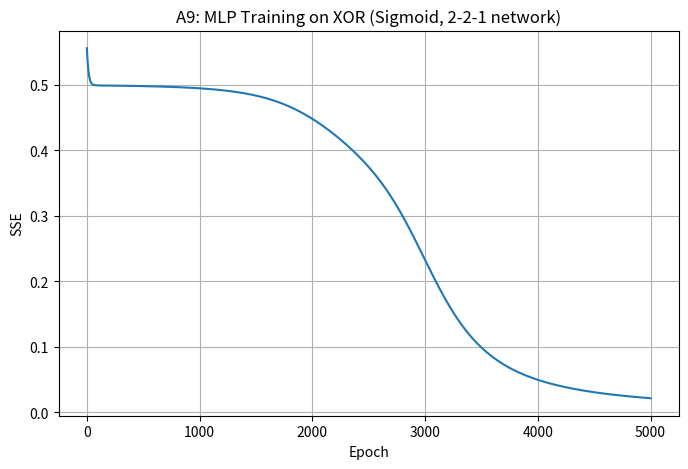

Here is the Python script that generated this plot:
import numpy as np
import matplotlib.pyplot as plt
# A9: MLP for XOR gate (2-2-1, Sigmoid)
# -------------------------------
def mlp_train_XOR(max_epochs=5000, lr=0.1, tol=0.002):
    X = np.array([[0,0],[0,1],[1,0],[1,1]])   # XOR inputs
    T = np.array([[0],[1],[1],[0]])           # XOR targets
    N = X.shape[0]

    rng = np.random.default_rng(4)
    W1 = rng.normal(scale=0.5, size=(3,2))   # (bias+2 inputs → 2 hidden)
    W2 = rng.normal(scale=0.5, size=(3,1))   # (bias+2 hidden → 1 output)

    sse_list = []
    for epoch in range(max_epochs):
        # Forward pass
        Xb = np.hstack([np.ones((N,1)), X])
        net_h = Xb.dot(W1)
        out_h = 1/(1+np.exp(-net_h))   # sigmoid hidden
        out_hb = np.hstack([np.ones((N,1)), out_h])
        net_o = out_hb.dot(W2)
        out_o = 1/(1+np.exp(-net_o))   # sigmoid output

        err = T - out_o
        sse = 0.5*np.sum(err**2)
        sse_list.append(sse)

        if sse <= tol:
            break

        # Backpropagation
        delta_o = err * out_o * (1-out_o)
        grad_W2 = out_hb.T.dot(delta_o)

        delta_h = (delta_o.dot(W2[1:].T)) * out_h * (1-out_h)
        grad_W1 = Xb.T.dot(delta_h)

        # Weight updates
        W2 += lr * grad_W2
        W1 += lr * grad_W1

    return W1, W2, sse_list

# Train XOR MLP
W1_xor, W2_xor, sse_xor = mlp_train_XOR()
print("XOR MLP Final SSE:", sse_xor[-1], " Epochs:", len(sse_xor))

# Plot training curve
plt.figure(figsize=(8,5))
plt.plot(sse_xor)
plt.xlabel("Epoch")
plt.ylabel("SSE")
plt.title("A9: MLP Training on XOR (Sigmoid, 2-2-1 network)")
plt.grid(True)
plt.show()
